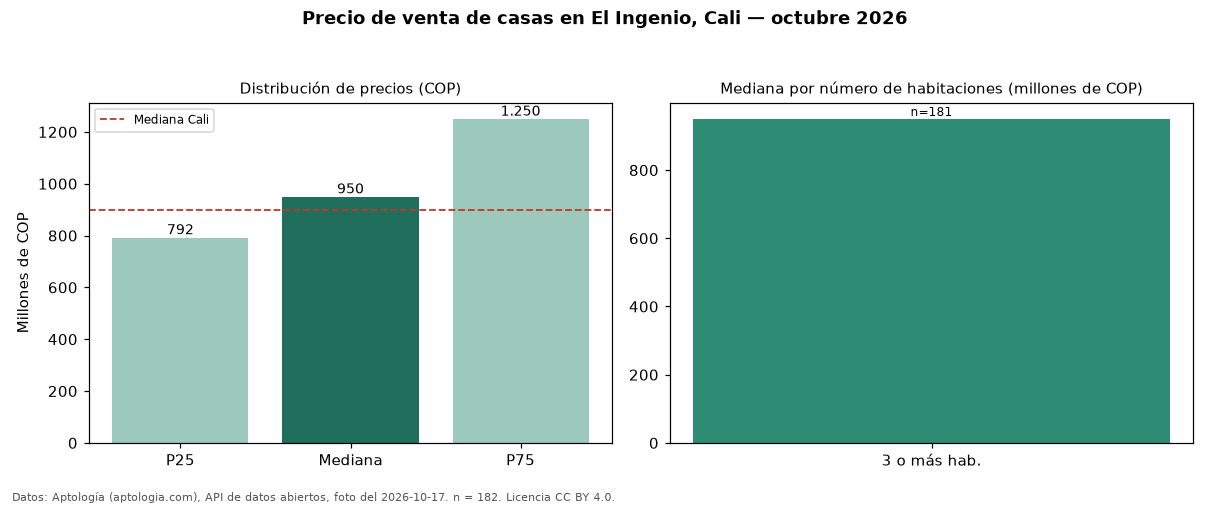

The file beside this chart, header and first rows:
seccion, metrica, valor_cop, n
precio, p25, 792500000, 182
precio, mediana, 950000000, 182
precio, p75, 1250000000, 182
precio, minimo, 390000000, 182
precio, maximo, 2700000000, 182
parqueadero, avisos_con_parqueadero, 175, 182
parqueadero, mediana_con_parqueadero, 980000000, 175
habitaciones, 3+, 950000000, 181
ciudad, mediana_ciudad, 900000000, 
fuente, fecha_foto, 2026-10-17, 
fuente, atribucion, https://www.aptologia.com/casas-en-venta…, 
